Run: headless pygame with SDL's dummy video driver; simulated clock (each Clock.tick advances the game by its frame time, no real sleeping); random seed 0; keys injected as events and as key.get_pressed() state; mouse plan: one left click at the window centre at the start of phase 2, then a move to the lower-right quarter at the start of phase 3.
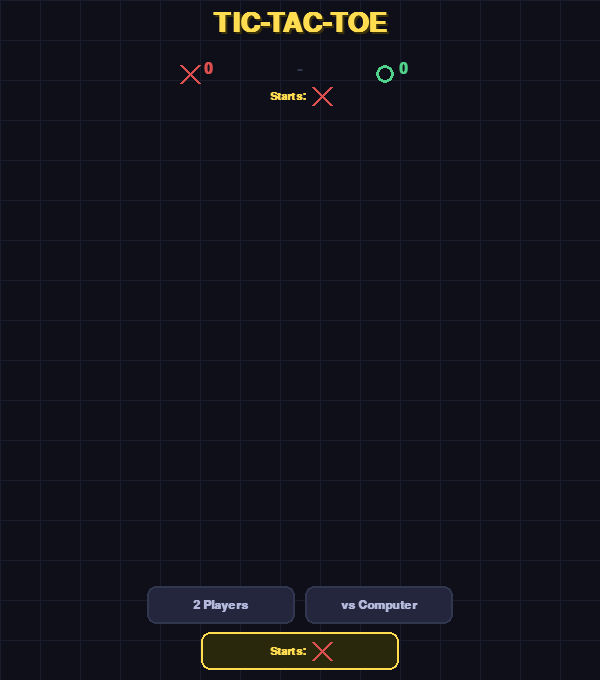
Frame 1 of 4 · flips 1–60 · no input
Frame 2 of 4 · flips 61–180 · clicked the window centre · tapped SPACE, RETURN · held RIGHT (→), D · screen unchanged from frame 1, image omitted
Frame 3 of 4 · flips 181–300 · moved the mouse to the lower-right quarter · held DOWN (↓), S · screen unchanged from frame 2, image omitted
Frame 4 of 4 · flips 301–420 · held LEFT (←), A, UP (↑), W · screen unchanged from frame 3, image omitted

The pygame program that drew these frames:

import pygame
import random
import sys

pygame.init()

WIDTH, HEIGHT = 600, 680
CELL_SIZE = 150
BOARD_LEFT = (WIDTH - CELL_SIZE * 3) // 2
BOARD_TOP  = 120
LINE_WIDTH = 5
FPS = 60

BG_COLOR     = (15, 15, 25)
GRID_COLOR   = (50, 55, 80)
X_COLOR      = (220, 80, 80)
O_COLOR      = (80, 210, 140)
TITLE_COLOR  = (255, 220, 80)
BTN_COLOR    = (35, 38, 60)
BTN_HOVER    = (55, 60, 95)
BTN_TEXT     = (180, 185, 220)
WIN_LINE_CLR = (255, 220, 80)
TIE_COLOR    = (150, 150, 200)
HIGHLIGHT    = (255, 220, 80)

font_title  = pygame.font.SysFont("Segoe UI", 40, bold=True)
font_score  = pygame.font.SysFont("Segoe UI", 22, bold=True)
font_btn    = pygame.font.SysFont("Segoe UI", 18, bold=True)
font_status = pygame.font.SysFont("Segoe UI", 24, bold=True)
font_small  = pygame.font.SysFont("Segoe UI", 16, bold=True)


class TicTacToe:
    def __init__(self):
        self.screen = pygame.display.set_mode((WIDTH, HEIGHT))
        pygame.display.set_caption("Tic-Tac-Toe")
        self.clock = pygame.time.Clock()
        self.score_x = 0
        self.score_o = 0
        self.mode = None
        self.first_player = 'X'
        self.start_new_game()

    def start_new_game(self):
        self.board = [''] * 9
        self.used  = set()
        self.current   = self.first_player
        self.winner    = None
        self.win_line  = None
        self.tie       = False
        self.game_over = False
        # If vs computer and O starts — computer moves first after short delay
        self.computer_delay = 40 if (self.mode == 2 and self.first_player == 'O') else 0

    # ── drawing helpers ───────────────────────────────────────
    def draw_icon(self, x, y, player, size=12, lw=4):
        if player == 'X':
            pygame.draw.line(self.screen, X_COLOR, (x-size, y-size), (x+size, y+size), lw)
            pygame.draw.line(self.screen, X_COLOR, (x+size, y-size), (x-size, y+size), lw)
        else:
            pygame.draw.circle(self.screen, O_COLOR, (x, y), size, lw)

    def draw_bg(self):
        self.screen.fill(BG_COLOR)
        for x in range(0, WIDTH, 40):
            pygame.draw.line(self.screen, (25,28,42), (x,0), (x,HEIGHT))
        for y in range(0, HEIGHT, 40):
            pygame.draw.line(self.screen, (25,28,42), (0,y), (WIDTH,y))

    def draw_title(self):
        t = font_title.render("TIC-TAC-TOE", True, TITLE_COLOR)
        s = font_title.render("TIC-TAC-TOE", True, (60,50,10))
        self.screen.blit(s, (WIDTH//2 - t.get_width()//2 + 2, 12))
        self.screen.blit(t, (WIDTH//2 - t.get_width()//2,     10))

    def draw_score(self):
        mid, sy = WIDTH//2, 62
        # X icon + score
        ix, iy = mid-110, sy+12
        self.draw_icon(ix, iy, 'X', size=9, lw=3)
        tx = font_score.render(str(self.score_x), True, X_COLOR)
        self.screen.blit(tx, (ix+14, sy))
        # dash
        d = font_score.render("-", True, GRID_COLOR)
        self.screen.blit(d, (mid - d.get_width()//2, sy))
        # O icon + score
        ox, oy = mid+85, sy+12
        pygame.draw.circle(self.screen, O_COLOR, (ox,oy), 9, 3)
        to = font_score.render(str(self.score_o), True, O_COLOR)
        self.screen.blit(to, (ox+14, sy))

    def draw_status(self):
        # row between score and board
        y  = BOARD_TOP - 32
        cx = WIDTH // 2
        if self.mode is None:
            # show who starts
            lbl = font_small.render("Starts:", True, HIGHLIGHT)
            total = lbl.get_width() + 24
            sx = cx - total//2
            self.screen.blit(lbl, (sx, y+3))
            self.draw_icon(sx + lbl.get_width() + 16, y + lbl.get_height()//2 + 3,
                           self.first_player, size=9, lw=3)
        elif self.game_over:
            if self.tie:
                surf = font_status.render("Its a Tie!", True, TIE_COLOR)
                self.screen.blit(surf, (cx - surf.get_width()//2, y))
            else:
                color = X_COLOR if self.winner=='X' else O_COLOR
                txt   = font_status.render("Wins!", True, color)
                tw    = 26 + txt.get_width()
                sx    = cx - tw//2
                self.draw_icon(sx+11, y+txt.get_height()//2, self.winner, size=11)
                self.screen.blit(txt, (sx+24, y))
        else:
            color = X_COLOR if self.current=='X' else O_COLOR
            if self.mode == 2 and self.current == 'O':
                lbl = "Computer..."
            else:
                lbl = "Your turn"
            txt = font_status.render(lbl, True, color)
            tw  = 26 + txt.get_width()
            sx  = cx - tw//2
            self.draw_icon(sx+11, y+txt.get_height()//2, self.current, size=11)
            self.screen.blit(txt, (sx+24, y))

    def draw_grid(self):
        for row in range(1, 3):
            y = BOARD_TOP + row*CELL_SIZE
            pygame.draw.line(self.screen, GRID_COLOR,
                             (BOARD_LEFT+6,y), (BOARD_LEFT+CELL_SIZE*3-6,y), LINE_WIDTH)
        for col in range(1, 3):
            x = BOARD_LEFT + col*CELL_SIZE
            pygame.draw.line(self.screen, GRID_COLOR,
                             (x,BOARD_TOP+6), (x,BOARD_TOP+CELL_SIZE*3-6), LINE_WIDTH)

    def draw_cells(self):
        for i, val in enumerate(self.board):
            row, col = divmod(i, 3)
            cx = BOARD_LEFT + col*CELL_SIZE + CELL_SIZE//2
            cy = BOARD_TOP  + row*CELL_SIZE + CELL_SIZE//2
            if val == 'X': self._draw_x(cx, cy)
            elif val == 'O': self._draw_o(cx, cy)

    def _draw_x(self, cx, cy):
        r, w = 38, 8
        pygame.draw.line(self.screen, (80,20,20), (cx-r+3,cy-r+3),(cx+r+3,cy+r+3), w+2)
        pygame.draw.line(self.screen, (80,20,20), (cx+r+3,cy-r+3),(cx-r+3,cy+r+3), w+2)
        pygame.draw.line(self.screen, X_COLOR, (cx-r,cy-r),(cx+r,cy+r), w)
        pygame.draw.line(self.screen, X_COLOR, (cx+r,cy-r),(cx-r,cy+r), w)

    def _draw_o(self, cx, cy):
        r, w = 40, 8
        pygame.draw.circle(self.screen, (20,80,50), (cx+3,cy+3), r, w+2)
        pygame.draw.circle(self.screen, O_COLOR, (cx,cy), r, w)

    def draw_win_line(self):
        if not self.win_line: return
        i1, i2 = self.win_line[0], self.win_line[-1]
        r1,c1 = divmod(i1,3); r2,c2 = divmod(i2,3)
        x1 = BOARD_LEFT + c1*CELL_SIZE + CELL_SIZE//2
        y1 = BOARD_TOP  + r1*CELL_SIZE + CELL_SIZE//2
        x2 = BOARD_LEFT + c2*CELL_SIZE + CELL_SIZE//2
        y2 = BOARD_TOP  + r2*CELL_SIZE + CELL_SIZE//2
        pygame.draw.line(self.screen, WIN_LINE_CLR, (x1,y1),(x2,y2), 8)

    def _make_buttons(self):
        btn_w, btn_h, gap = 148, 38, 10
        base_y = BOARD_TOP + CELL_SIZE*3 + 16

        if self.mode is None:
            all_w = 2*btn_w + gap
            sx = (WIDTH - all_w)//2
            btns = [
                ("2 Players",   pygame.Rect(sx,           base_y, btn_w, btn_h)),
                ("vs Computer", pygame.Rect(sx+btn_w+gap, base_y, btn_w, btn_h)),
            ]
            sw_w = btn_w + 50
            btns.append(("Switch Start",
                          pygame.Rect((WIDTH-sw_w)//2, base_y+btn_h+8, sw_w, btn_h)))
        elif self.game_over:
            labels = ["Play Again","Main Menu","Reset Scores"]
            all_w  = len(labels)*btn_w + (len(labels)-1)*gap
            sx = (WIDTH-all_w)//2
            btns = [(lbl, pygame.Rect(sx+i*(btn_w+gap), base_y, btn_w, btn_h))
                    for i,lbl in enumerate(labels)]
        else:
            labels = ["Main Menu","Reset Scores"]
            all_w  = len(labels)*btn_w + (len(labels)-1)*gap
            sx = (WIDTH-all_w)//2
            btns = [(lbl, pygame.Rect(sx+i*(btn_w+gap), base_y, btn_w, btn_h))
                    for i,lbl in enumerate(labels)]
        return btns

    def draw_buttons(self):
        mx, my = pygame.mouse.get_pos()
        self._buttons_cache = self._make_buttons()
        for label, rect in self._buttons_cache:
            is_sw   = (label == "Switch Start")
            hovered = rect.collidepoint(mx, my)
            bg  = ((60,56,18) if hovered else (42,40,12)) if is_sw else (BTN_HOVER if hovered else BTN_COLOR)
            bdr = HIGHLIGHT if is_sw else GRID_COLOR
            pygame.draw.rect(self.screen, bg,  rect, border_radius=9)
            pygame.draw.rect(self.screen, bdr, rect, 2, border_radius=9)
            if is_sw:
                lbl_s = font_small.render("Starts:", True, HIGHLIGHT)
                total = lbl_s.get_width() + 24
                lx    = rect.centerx - total//2
                ly    = rect.centery - lbl_s.get_height()//2
                self.screen.blit(lbl_s, (lx, ly))
                self.draw_icon(lx+lbl_s.get_width()+16, rect.centery,
                               self.first_player, size=9, lw=3)
            else:
                txt = font_btn.render(label, True, BTN_TEXT)
                self.screen.blit(txt, (rect.centerx-txt.get_width()//2,
                                       rect.centery-txt.get_height()//2))

    # ── logic ─────────────────────────────────────────────────
    def check_winner(self):
        wins = [(0,1,2),(3,4,5),(6,7,8),
                (0,3,6),(1,4,7),(2,5,8),
                (0,4,8),(2,4,6)]
        for a,b,c in wins:
            if self.board[a]==self.board[b]==self.board[c] and self.board[a]:
                return self.board[a],[a,b,c]
        return None,None

    def make_move(self, idx):
        if idx in self.used or self.board[idx] or self.game_over:
            return False
        self.board[idx] = self.current
        self.used.add(idx)
        winner, line = self.check_winner()
        if winner:
            self.winner, self.win_line, self.game_over = winner, line, True
            if winner=='X': self.score_x += 1
            else:           self.score_o += 1
        elif all(self.board):
            self.tie = self.game_over = True
        else:
            self.current = 'O' if self.current=='X' else 'X'
        return True

    def computer_move(self):
        empty = [i for i in range(9) if not self.board[i]]
        if empty:
            self.make_move(random.choice(empty))

    def cell_at(self, pos):
        mx, my = pos
        col = (mx - BOARD_LEFT) // CELL_SIZE
        row = (my - BOARD_TOP)  // CELL_SIZE
        if 0 <= col < 3 and 0 <= row < 3:
            return row*3 + col
        return None

    def handle_click(self, pos):
        if self.mode is not None and not self.game_over:
            if self.mode==1 or (self.mode==2 and self.current=='X'):
                idx = self.cell_at(pos)
                if idx is not None:
                    self.make_move(idx)
                    if self.mode==2 and not self.game_over:
                        self.computer_delay = 40
        if not hasattr(self, '_buttons_cache'): return
        for label, rect in self._buttons_cache:
            if rect.collidepoint(pos):
                if label == "2 Players":
                    self.mode=1; self.start_new_game()
                elif label == "vs Computer":
                    self.mode=2; self.start_new_game()
                elif label == "Switch Start":
                    self.first_player = 'O' if self.first_player=='X' else 'X'
                elif label == "Play Again":
                    self.start_new_game()
                elif label == "Main Menu":
                    self.mode=None; self.start_new_game()
                elif label == "Reset Scores":
                    self.score_x=self.score_o=0; self.start_new_game()

    # ── main loop ─────────────────────────────────────────────
    def run(self):
        while True:
            self.clock.tick(FPS)
            for event in pygame.event.get():
                if event.type == pygame.QUIT:
                    pygame.quit(); sys.exit()
                if event.type == pygame.MOUSEBUTTONDOWN and event.button==1:
                    self.handle_click(event.pos)

            # computer turn (also handles first move when O starts)
            if (self.mode==2 and not self.game_over
                    and self.current=='O' and self.computer_delay > 0):
                self.computer_delay -= 1
                if self.computer_delay == 0:
                    self.computer_move()

            self.draw_bg()
            self.draw_title()
            self.draw_score()
            self.draw_status()
            if self.mode is not None:
                self.draw_grid()
                self.draw_cells()
                if self.game_over:
                    self.draw_win_line()
            self.draw_buttons()
            pygame.display.flip()


if __name__ == '__main__':
    TicTacToe().run()
